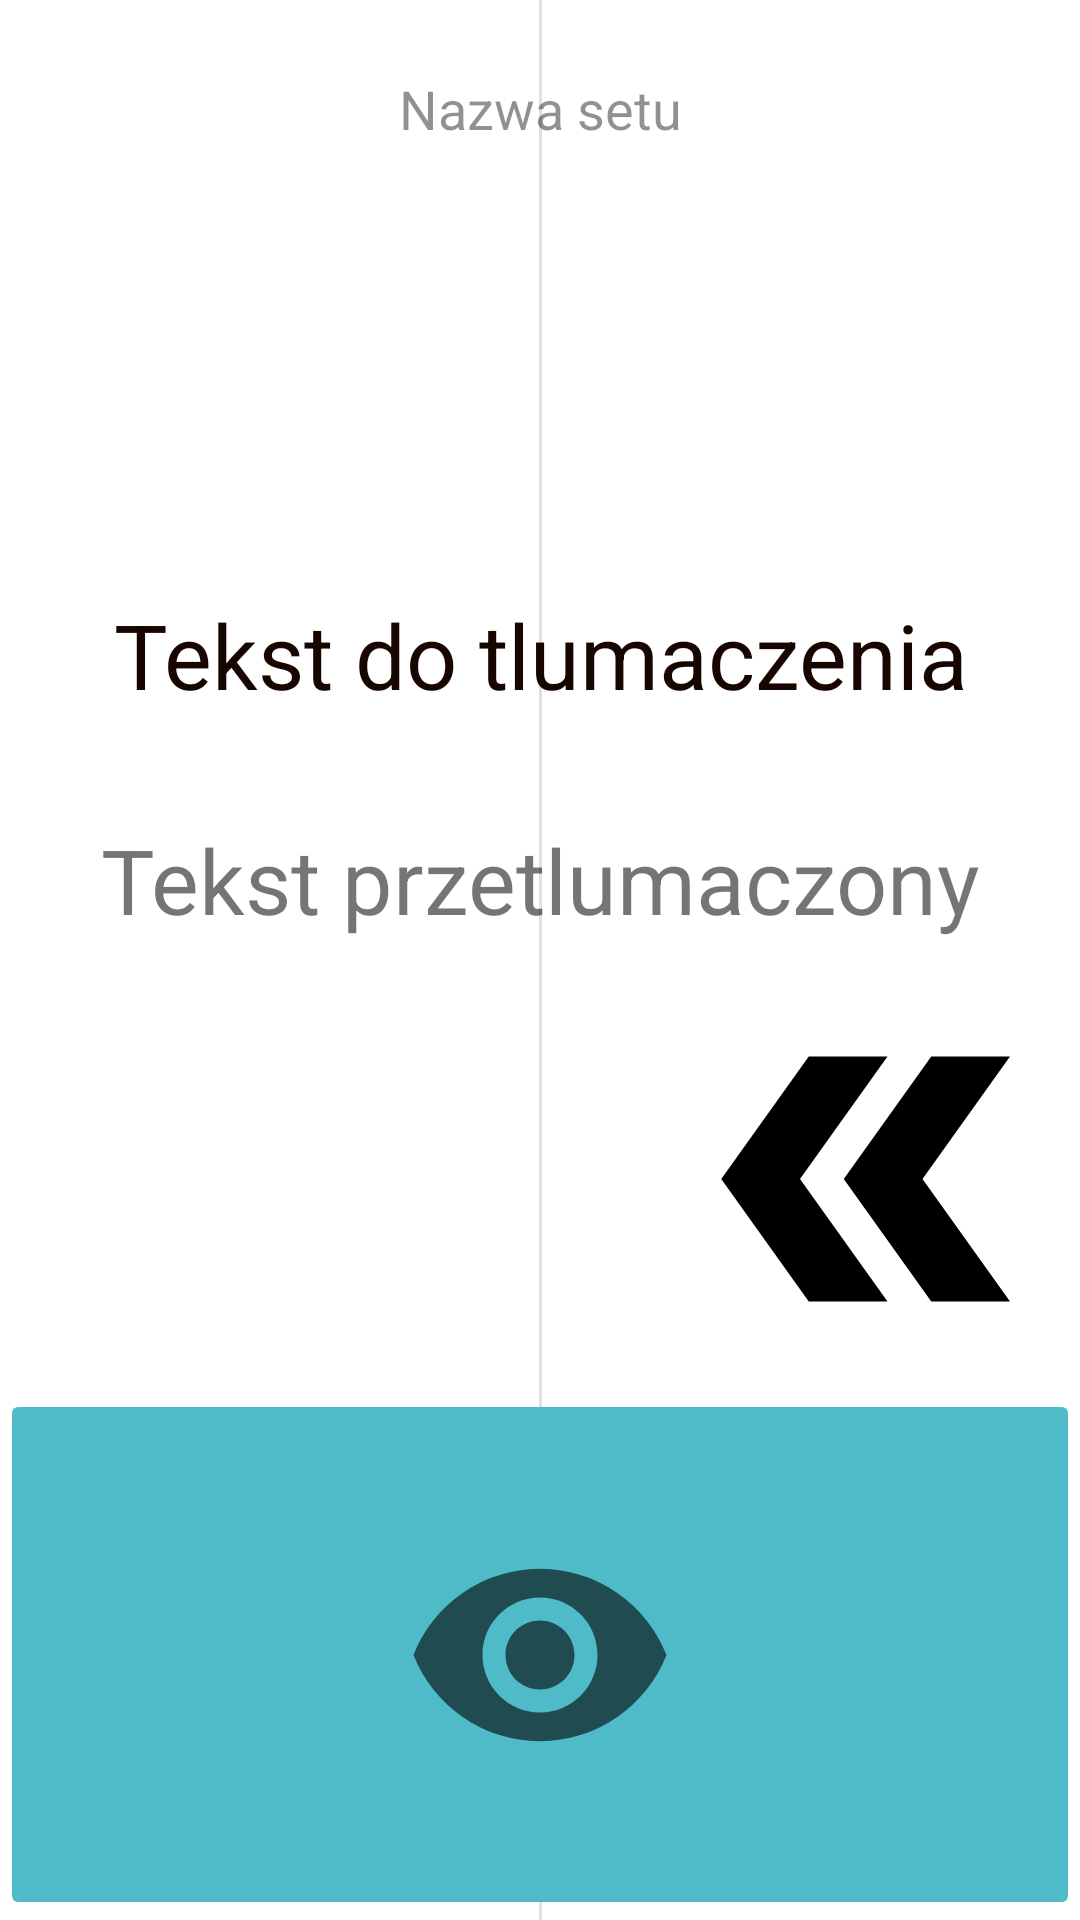

This screen was rendered from an Android layout file. Write that file and the resources it references.
<!-- AndroidManifest.xml: application theme Theme.AudioFlashcards -->
<!-- res/layout/content_play.xml -->
<?xml version="1.0" encoding="utf-8"?>
<androidx.constraintlayout.widget.ConstraintLayout xmlns:android="http://schemas.android.com/apk/res/android"
    xmlns:app="http://schemas.android.com/apk/res-auto"
    xmlns:tools="http://schemas.android.com/tools"
    android:layout_width="match_parent"
    android:layout_height="match_parent">

    <TextView
        android:id="@+id/txt_set_name"
        android:layout_width="wrap_content"
        android:layout_height="wrap_content"
        android:layout_marginTop="24dp"
        android:alpha=".8"
        android:text="Nazwa setu"
        android:textAlignment="center"
        android:textSize="18sp"
        app:layout_constraintEnd_toEndOf="parent"
        app:layout_constraintStart_toStartOf="parent"
        app:layout_constraintTop_toTopOf="parent" />

    <View
        android:id="@+id/divider"
        android:layout_width="1dp"
        android:layout_height="match_parent"
        android:background="?android:attr/listDivider"
        app:layout_constraintEnd_toEndOf="parent"
        app:layout_constraintStart_toStartOf="parent" />

    <ImageButton
        android:id="@+id/btn_correct"
        android:layout_width="0dp"
        android:layout_height="177dp"
        android:backgroundTint="#0CE429"
        android:visibility="invisible"
        app:layout_constraintBottom_toBottomOf="parent"
        app:layout_constraintEnd_toEndOf="parent"
        app:layout_constraintStart_toEndOf="@+id/divider"
        app:srcCompat="@drawable/ic_baseline_check_92"
        tools:visibility="visible" />

    <ImageButton
        android:id="@+id/btn_wrong"
        android:layout_width="205dp"
        android:layout_height="177dp"
        android:backgroundTint="#E40C0C"
        android:visibility="invisible"
        app:layout_constraintBottom_toBottomOf="parent"
        app:layout_constraintEnd_toStartOf="@+id/divider"
        app:layout_constraintHorizontal_bias="1.0"
        app:layout_constraintStart_toStartOf="parent"
        app:srcCompat="@drawable/ic_baseline_close_92"
        tools:visibility="visible" />

    <ImageButton
        android:id="@+id/btn_show"
        android:layout_width="0dp"
        android:layout_height="177dp"
        android:backgroundTint="#4FBBC9"
        android:visibility="visible"
        app:layout_constraintBottom_toBottomOf="parent"
        app:layout_constraintEnd_toEndOf="parent"
        app:layout_constraintStart_toStartOf="parent"
        app:srcCompat="@drawable/ic_baseline_visibility_92"
        tools:visibility="visible" />

    <TextView
        android:id="@+id/txt_to_translate"
        android:layout_width="wrap_content"
        android:layout_height="wrap_content"
        android:text="Tekst do tlumaczenia"
        android:textAlignment="center"
        android:textColor="#170500"
        android:textSize="30sp"
        app:layout_constraintBottom_toTopOf="@+id/btn_correct"
        app:layout_constraintEnd_toEndOf="parent"
        app:layout_constraintStart_toStartOf="parent"
        app:layout_constraintTop_toBottomOf="@+id/txt_set_name"
        app:layout_constraintVertical_bias="0.4" />

    <TextView
        android:id="@+id/txt_translated"
        android:layout_width="wrap_content"
        android:layout_height="wrap_content"
        android:text="Tekst przetlumaczony"
        android:textAlignment="center"
        android:textSize="30sp"
        app:layout_constraintBottom_toTopOf="@+id/btn_correct"
        app:layout_constraintEnd_toEndOf="parent"
        app:layout_constraintStart_toStartOf="parent"
        app:layout_constraintTop_toBottomOf="@+id/txt_set_name"
        app:layout_constraintVertical_bias="0.6" />

    <ImageView
        android:id="@+id/img_again"
        android:layout_width="wrap_content"
        android:layout_height="wrap_content"
        android:alpha="1"
        android:rotation="180"
        app:layout_constraintBottom_toTopOf="@+id/btn_correct"
        app:layout_constraintEnd_toEndOf="parent"
        app:srcCompat="@drawable/ic_baseline_double_arrow_140"
        app:tint="#000000" />
</androidx.constraintlayout.widget.ConstraintLayout>
<!-- resources referenced by this layout -->
<resources>
  <!-- drawable ic_baseline_check_92 (drawable) -->
  <vector android:height="92dp" android:tint="?attr/colorControlNormal"
      android:viewportHeight="24" android:viewportWidth="24"
      android:width="92dp" xmlns:android="http://schemas.android.com/apk/res/android">
      <path android:fillColor="@android:color/white" android:pathData="M9,16.17L4.83,12l-1.42,1.41L9,19 21,7l-1.41,-1.41z"/>
  </vector>
  <!-- drawable ic_baseline_close_92 (drawable) -->
  <vector android:height="92dp" android:tint="?attr/colorControlNormal"
      android:viewportHeight="24" android:viewportWidth="24"
      android:width="92dp" xmlns:android="http://schemas.android.com/apk/res/android">
      <path android:fillColor="@android:color/white" android:pathData="M19,6.41L17.59,5 12,10.59 6.41,5 5,6.41 10.59,12 5,17.59 6.41,19 12,13.41 17.59,19 19,17.59 13.41,12z"/>
  </vector>
  <!-- drawable ic_baseline_double_arrow_140 (drawable) -->
  <vector android:height="140dp" android:tint="?attr/colorControlNormal"
      android:viewportHeight="24" android:viewportWidth="24"
      android:width="140dp" xmlns:android="http://schemas.android.com/apk/res/android">
      <path android:fillColor="@android:color/white" android:pathData="M15.5,5l-4.5,0l5,7l-5,7l4.5,0l5,-7z"/>
      <path android:fillColor="@android:color/white" android:pathData="M8.5,5l-4.5,0l5,7l-5,7l4.5,0l5,-7z"/>
  </vector>
  <!-- drawable ic_baseline_visibility_92 (drawable) -->
  <vector android:height="92dp" android:tint="?attr/colorControlNormal"
      android:viewportHeight="24" android:viewportWidth="24"
      android:width="92dp" xmlns:android="http://schemas.android.com/apk/res/android">
      <path android:fillColor="@android:color/white" android:pathData="M12,4.5C7,4.5 2.73,7.61 1,12c1.73,4.39 6,7.5 11,7.5s9.27,-3.11 11,-7.5c-1.73,-4.39 -6,-7.5 -11,-7.5zM12,17c-2.76,0 -5,-2.24 -5,-5s2.24,-5 5,-5 5,2.24 5,5 -2.24,5 -5,5zM12,9c-1.66,0 -3,1.34 -3,3s1.34,3 3,3 3,-1.34 3,-3 -1.34,-3 -3,-3z"/>
  </vector>
  <style name="Theme.AudioFlashcards" parent="Theme.MaterialComponents.DayNight.DarkActionBar">
          
          <item name="colorPrimary">@color/purple_500</item>
          <item name="colorPrimaryVariant">@color/purple_700</item>
          <item name="colorOnPrimary">@color/white</item>
          
          <item name="colorSecondary">@color/teal_200</item>
          <item name="colorSecondaryVariant">@color/teal_700</item>
          <item name="colorOnSecondary">@color/black</item>
          
          <item name="android:statusBarColor" tools:targetApi="l">?attr/colorPrimaryVariant</item>
          
      </style>
  <!-- not gathered from this repository: default colours our renderer supplied (Android Studio template values) -->
  <color name="purple_500">#FF6200EE</color>
  <color name="purple_700">#FF3700B3</color>
  <color name="teal_200">#FF03DAC5</color>
  <color name="teal_700">#FF018786</color>
  <color name="black">#FF000000</color>
  <color name="white">#FFFFFFFF</color>
</resources>
